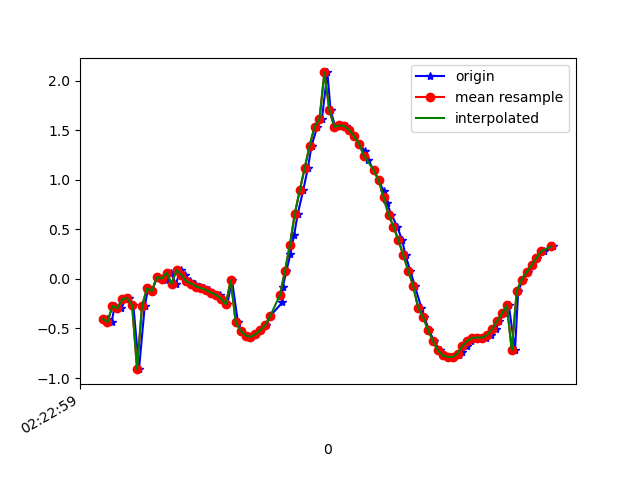

The file beside this chart, header and first rows:
1617762179138, 457815786226337, -0.40332922, -3.51113, 9.14053
1617762179157, 457815805457107, -0.4365, -3.473, 9.154
1617762179169, 457815824687877, -0.2724, -3.526, 9.14
1617762179194, 457815843918647, -0.2959, -3.503, 9.148
1617762179217, 457815863149417, -0.2034, -3.648, 9.093
1617762179226, 457815882380187, -0.194, -3.625, 9.103
1617762179245, 457815901610957, -0.266, -3.741, 9.054
1617762179268, 457815920841727, -0.9103, -3.381, 9.153
1617762179291, 457815940072497, -0.277, -3.712, 9.066
1617762179305, 457815959303267, -0.09537, -3.767, 9.046
1617762179321, 457815978534037, -0.1239, -3.738, 9.058
1617762179340, 457815997764807, 0.01787, -3.763, 9.049
1617762179365, 457816016995577, 0.01062, -3.807, 9.03
1617762179379, 457816036226347, -0.007306, -4.086, 8.908
1617762179397, 457816055457117, 0.06348, -4.233, 8.838
1617762179417, 457816074687887, -0.05075, -4.487, 8.712
1617762179437, 457816093918657, 0.08877, -4.852, 8.514
1617762179454, 457816113149427, 0.03659, -5.281, 8.255
1617762179474, 457816132380197, -0.02385, -5.838, 7.871
1617762179493, 457816151610967, -0.0485, -6.48, 7.351
1617762179515, 457816170841737, -0.07753, -7.113, 6.741
1617762179531, 457816190072507, -0.09328, -7.713, 6.045
1617762179550, 457816209303277, -0.1115, -8.242, 5.301
1617762179569, 457816228534047, -0.1388, -8.682, 4.544
1617762179595, 457816247764817, -0.162, -9.08, 3.683
1617762179609, 457816266995587, -0.1983, -9.427, 2.671
1617762179626, 457816286226357, -0.2556, -9.666, 1.596
1617762179645, 457816305457127, -0.01151, -9.771, 0.7578
1617762179669, 457816324687897, -0.437, -9.787, -0.2426
1617762179683, 457816343918667, -0.5225, -9.748, -0.8571
1617762179702, 457816363149437, -0.571, -9.712, -1.181
1617762179722, 457816382380207, -0.5846, -9.697, -1.295
1617762179744, 457816401610977, -0.5598, -9.694, -1.322
1617762179763, 457816420841747, -0.5167, -9.701, -1.292
1617762179783, 457816440072517, -0.467, -9.719, -1.165
1617762179800, 457816459303287, -0.3753, -9.749, -0.9295
1617762179849, 457816478534057, -0.2379, -9.774, -0.6777
1617762179851, 457816497764827, -0.08126, -9.784, -0.548
1617762179866, 457816516995597, 0.08038, -9.784, -0.5527
1617762179882, 457816536226367, 0.2504, -9.779, -0.5838
1617762179897, 457816555457137, 0.4406, -9.775, -0.5451
1617762179912, 457816574687907, 0.6586, -9.77, -0.4012
1617762179934, 457816593918677, 0.8938, -9.757, -0.1962
1617762179953, 457816613149447, 1.118, -9.735, 0.1168
1617762179968, 457816632380217, 1.345, -9.689, 0.6029
1617762179991, 457816651610987, 1.534, -9.599, 1.243
1617762180010, 457816670841757, 1.616, -9.447, 2.044
1617762180032, 457816690072527, 2.082, -8.724, 3.951
1617762180045, 457816709303297, 1.7, -8.887, 3.764
1617762180064, 457816728534067, 1.534, -8.863, 3.89
1617762180084, 457816747764837, 1.547, -8.764, 4.104
1617762180108, 457816766995607, 1.543, -8.641, 4.358
1617762180121, 457816786226377, 1.503, -8.445, 4.74
1617762180140, 457816805457147, 1.436, -8.192, 5.184
1617762180161, 457816824687917, 1.364, -7.951, 5.564
1617762180184, 457816843918687, 1.288, -7.779, 5.82
1617762180198, 457816863149457, 1.198, -7.672, 5.979
1617762180220, 457816882380227, 1.096, -7.585, 6.108
1617762180240, 457816901610997, 0.9947, -7.448, 6.291
1617762180260, 457816920841767, 0.8848, -7.211, 6.578
1617762180273, 457816940197487, 0.7647, -6.902, 6.915
... 34 more rows
